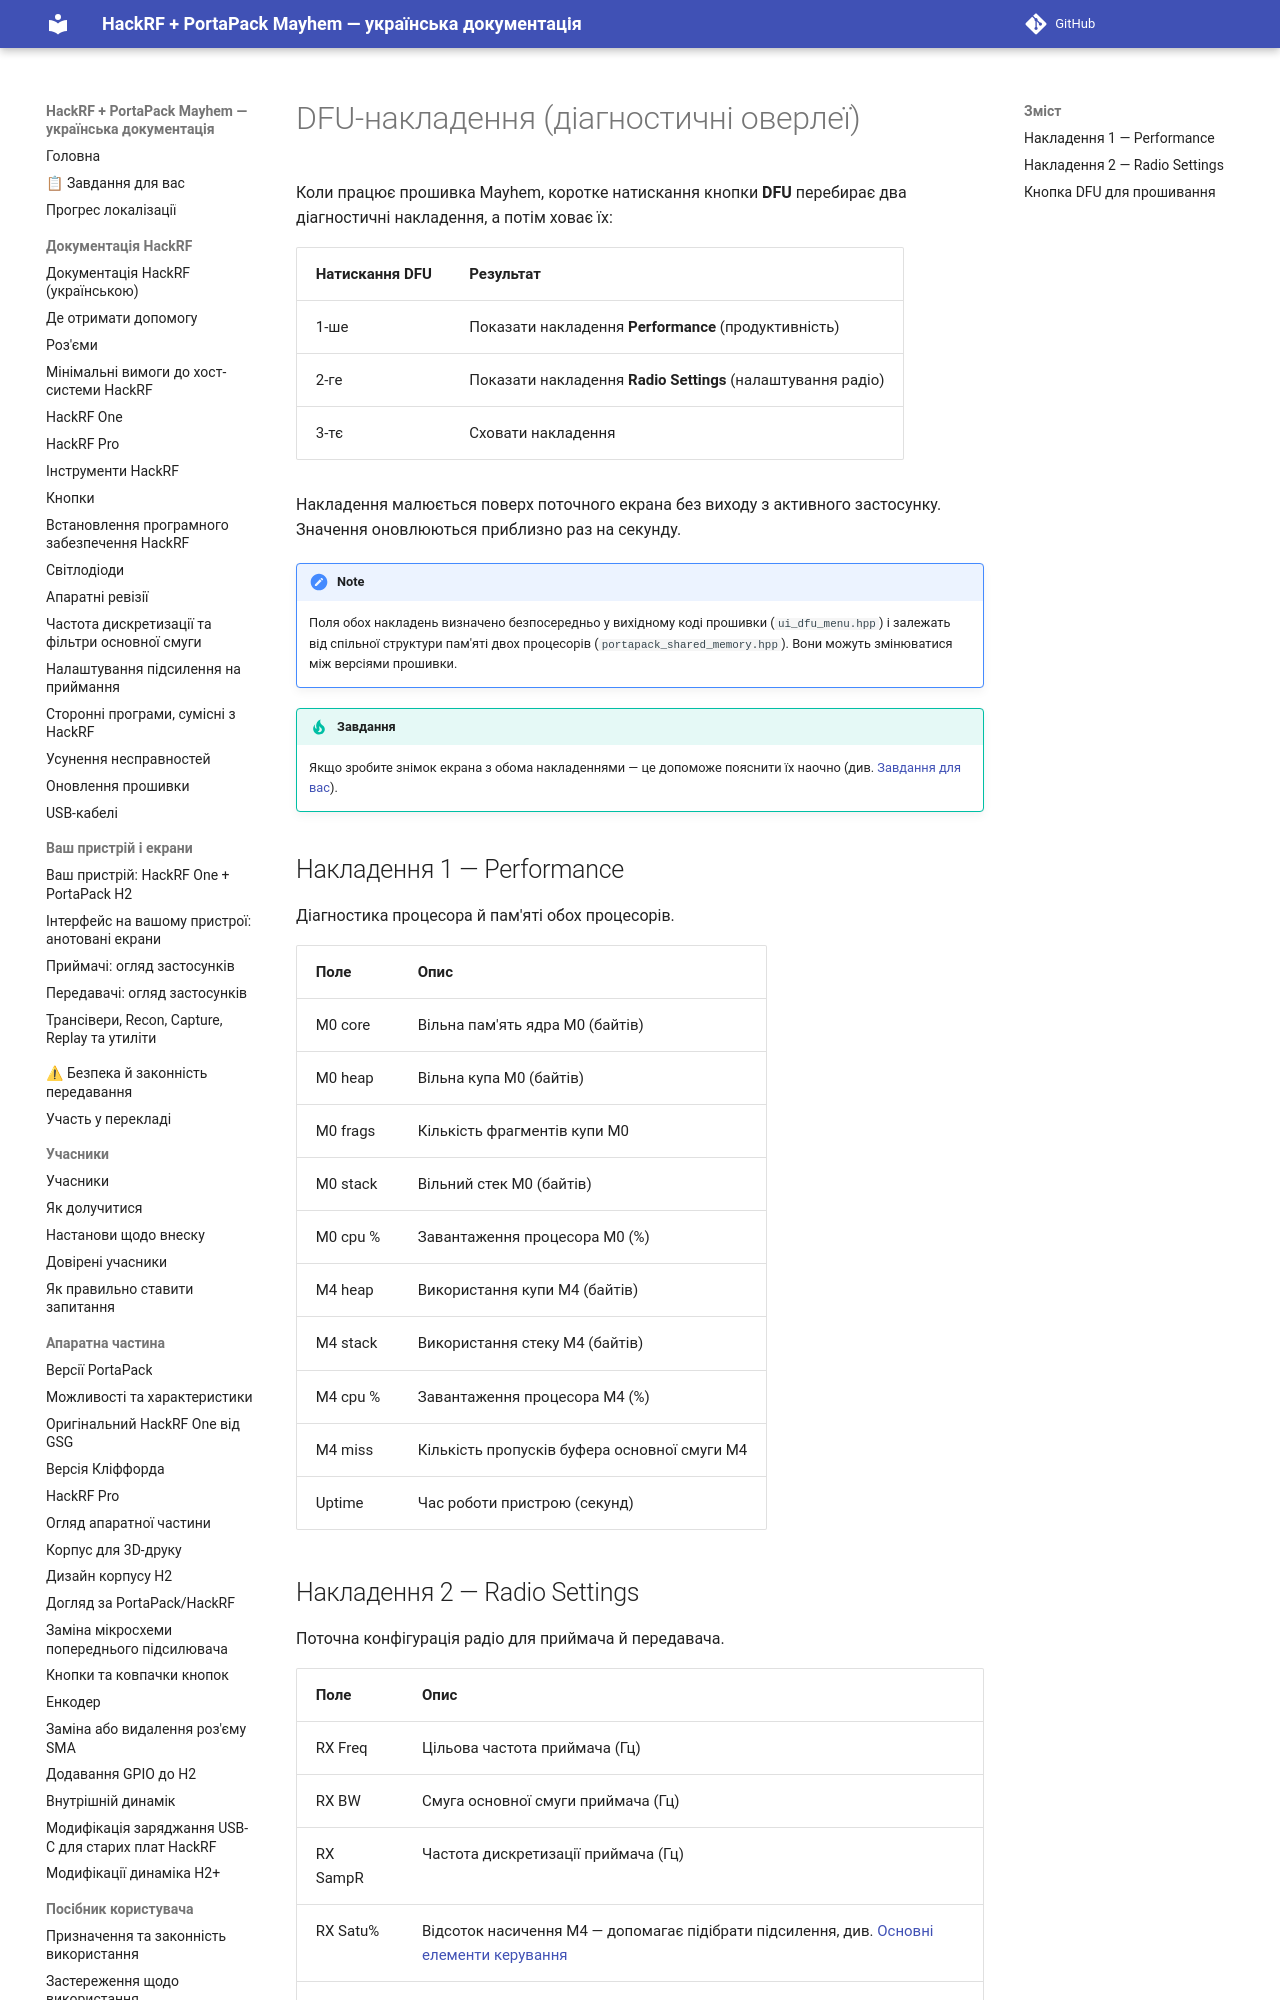

repository: FixerHack/hackrf-portapack-ua · page: dfu-overlay/index.html · generator: mkdocs

# DFU-накладення (діагностичні оверлеї)

Коли працює прошивка Mayhem, коротке натискання кнопки **DFU** перебирає два діагностичні накладення, а потім ховає їх:

| Натискання DFU | Результат |
|-----------|--------|
| 1-ше | Показати накладення **Performance** (продуктивність) |
| 2-ге | Показати накладення **Radio Settings** (налаштування радіо) |
| 3-тє | Сховати накладення |

Накладення малюється поверх поточного екрана без виходу з активного застосунку. Значення оновлюються приблизно раз на секунду.
